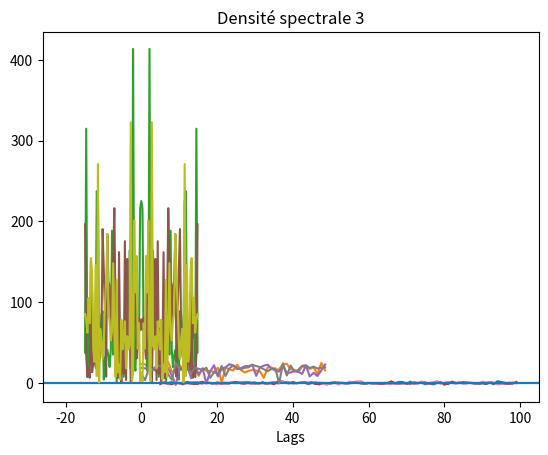

The script that saved this image:
import random as aleas  
import matplotlib.pyplot as plt 
from scipy.signal import freqz   
import numpy as np 
import pandas as pd


[a1,a2]=[ -0.0707, 0.2500]
[b1,b2]=[ -1.6674, 0.9025] 
[c1,c2]= [1.7820, 0.8100]

def creer_series(n):
    t=range(0,n)
    z1=[k*0 for k in t]
    z2=[k*0 for k in t]
    z3=[k*0 for k in t]
    y=[k*0 for k in t]
    
    for k in range(2,n):
        z1[k]= y[k] + a1*y[k-1] + a2*y[k-2]+aleas.gauss(0,1)
    for k in range(1,n):
        z2[k]=y[k] + b1*y[k-1] + b2*y[k-2]+aleas.gauss(0,1)
    for k in range(1,n):
        z3[k]= y[k] + c1*y[k-1] + c2*y[k-2]+aleas.gauss(0,1)
    z1=z1[3:] 
    z2=z2[3:] 
    z3=z3[3:] 
    t=t[5:]
    return z1,z2,z3,t
   
#print(creer_series(100))


def tracer_densite_spectrale(data,index):
    ps = np.abs(np.fft.fft(data))**2
    time_step = 1 / 30
    freqs = np.fft.fftfreq(len(data), time_step)
    idx = np.argsort(freqs)
    ps = np.abs(np.fft.fft(data))**2
    plt.title("Densité spectrale %s" %index )
    plt.plot(freqs[idx], ps[idx])
    plt.show()

def tracer_serie(z,t,index):
    plt.plot(t[0:len(t)], z[0:len(t)])
    plt.title("serie %s" %index )
    plt.show()

def tracer_spectre(data,index):
    p = 20*np.log10(np.abs(np.fft.rfft(data)))
    f = np.linspace(0, len(data)/2, len(p))
    plt.plot(f, p) 
    plt.title("Spectre de la série %s" %index ) 
    plt.show() 


def tracer_autocorrelation(data,index):

    plt.title("fonction d'autocorrelation %i" %index)
    plt.xlabel("Lags")
    plt.acorr(data, maxlags = 20)
    plt.show()


def tracer_courbes(n):
    z1,z2,z3,t= creer_series(n)
    i=0
    for z in [z1,z2,z3]:
        i+=1
        tracer_serie(z,t,i)
        tracer_autocorrelation(z,i)
        tracer_spectre(z,i)
        tracer_densite_spectrale(z,i)

    
tracer_courbes(100)


def serie_temporel(n):
    z1,z2,z3,t= creer_series(n)
    t = pd.DatetimeIndex(t)
    y=[k*0 for k in range(len(t))]
    for k in range(len(t)):
        y[k]=z1[k]+z2[k]+z3[k]
    data = pd.Series(y, index=t)
    data.plot()
    plt.title("Serie temporel y = z1 + z2 + z3 ")
    plt.show()
    plt.title("Fonction d'autocorrelation de la série temporelle y" )
    plt.xlabel("Lags")
    plt.acorr(data, maxlags = 20)
    plt.show()
    ps = np.abs(np.fft.fft(data))**2
    time_step = 1 / 30
    freqs = np.fft.fftfreq(len(data), time_step)
    idx = np.argsort(freqs)
    ps = np.abs(np.fft.fft(data))**2
    plt.title("Densité spectrale de la série temporelle y" )
    plt.plot(freqs[idx], ps[idx])
    plt.show()

#serie_temporel(100)

